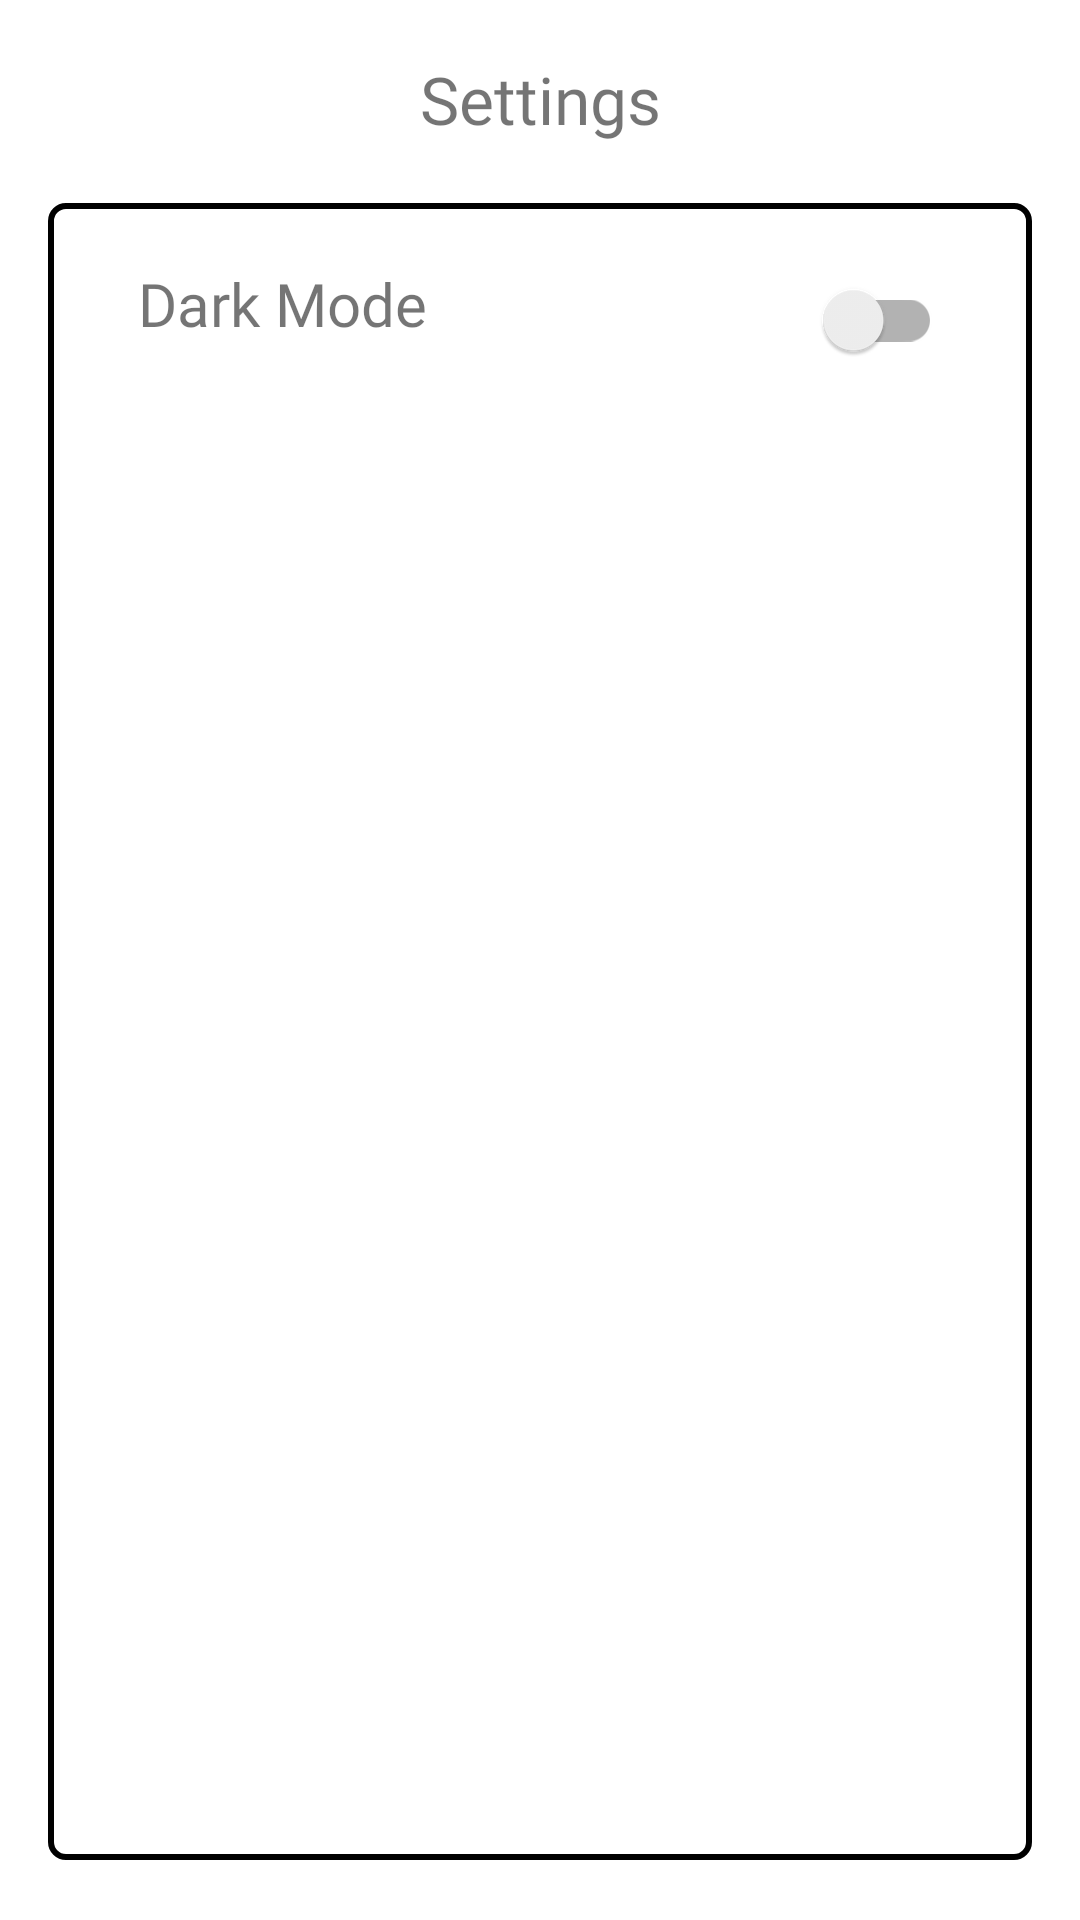

Layout XML and referenced resources for this Android screen:
<!-- AndroidManifest.xml: application theme Theme.MarvelApp -->
<!-- res/layout/fragment_drawer_settings.xml -->
<?xml version="1.0" encoding="utf-8"?>
<androidx.constraintlayout.widget.ConstraintLayout xmlns:android="http://schemas.android.com/apk/res/android"
    xmlns:app="http://schemas.android.com/apk/res-auto"
    android:layout_width="match_parent"
    android:layout_height="match_parent">

    <TextView
        android:id="@+id/bigTitle"
        android:layout_width="wrap_content"
        android:layout_height="wrap_content"
        android:fontFamily="@font/comfortaa_bold"
        android:text="@string/settings"
        android:textSize="@dimen/title_text_size"
        app:layout_constraintBottom_toBottomOf="parent"
        app:layout_constraintEnd_toEndOf="parent"
        app:layout_constraintStart_toStartOf="parent"
        app:layout_constraintTop_toTopOf="parent"
        app:layout_constraintVertical_bias="0.03"/>

    <androidx.constraintlayout.widget.ConstraintLayout
        android:id="@+id/insideLayout"
        android:layout_width="match_parent"
        android:layout_height="0dp"
        android:background="@drawable/bg_corner_all_5dp"
        app:layout_constraintStart_toStartOf="parent"
        app:layout_constraintEnd_toEndOf="parent"
        app:layout_constraintTop_toBottomOf="@id/bigTitle"
        app:layout_constraintBottom_toBottomOf="parent"
        android:layout_marginStart="16dp"
        android:layout_marginEnd="16dp"
        android:layout_marginBottom="20dp"
        android:layout_marginTop="20dp">

        <TextView
            android:layout_width="wrap_content"
            android:layout_height="wrap_content"
            app:layout_constraintTop_toTopOf="parent"
            app:layout_constraintStart_toStartOf="parent"
            android:text="@string/dark_mode"
            android:fontFamily="@font/comfortaa_bold"
            android:textSize="20sp"
            android:layout_marginStart="30dp"
            android:layout_marginTop="20dp"/>

        <androidx.appcompat.widget.SwitchCompat
            android:id="@+id/btn_switch_dark_mode"
            android:layout_width="wrap_content"
            android:layout_height="wrap_content"
            app:layout_constraintEnd_toEndOf="parent"
            app:layout_constraintTop_toTopOf="parent"
            android:checked="false"
            android:backgroundTint="@color/PrimaryColor"
            android:layout_marginEnd="30dp"
            android:layout_marginTop="15dp" />
    </androidx.constraintlayout.widget.ConstraintLayout>
</androidx.constraintlayout.widget.ConstraintLayout>
<!-- resources referenced by this layout -->
<resources>
  <color name="PrimaryColor">#FF202020</color>
  <dimen name="title_text_size">22sp</dimen>
  <!-- drawable bg_corner_all_5dp (drawable) -->
  <?xml version="1.0" encoding="utf-8"?>
  <shape xmlns:android="http://schemas.android.com/apk/res/android">
      <stroke
          android:color="@color/color_stroke"
          android:width="@dimen/stroke_2dp" />
      <corners
          android:radius="@dimen/corner_5dp" />
  </shape>
  <string name="dark_mode">Dark Mode</string>
  <string name="settings">Settings</string>
  <style name="Theme.MarvelApp" parent="Theme.MaterialComponents.DayNight.DarkActionBar">
          
          <item name="colorPrimary">@color/purple_200</item>
          <item name="colorPrimaryVariant">@color/purple_500</item>
          <item name="colorOnPrimary">@color/white</item>
          
          <item name="colorSecondary">@color/teal_200</item>
          <item name="colorSecondaryVariant">@color/teal_700</item>
          <item name="colorOnSecondary">@color/black</item>
          
          <item name="android:statusBarColor">@color/PrimaryColor</item>
          
      </style>
  <color name="color_stroke">@color/white</color>
  <dimen name="stroke_2dp">2dp</dimen>
  <dimen name="corner_5dp">5dp</dimen>
  <color name="purple_200">#FFBB86FC</color>
  <color name="purple_500">#FF6200EE</color>
  <color name="white">#FFFFFFFF</color>
  <color name="teal_200">#FF03DAC5</color>
  <color name="teal_700">#FF018786</color>
  <color name="black">#FF000000</color>
</resources>
